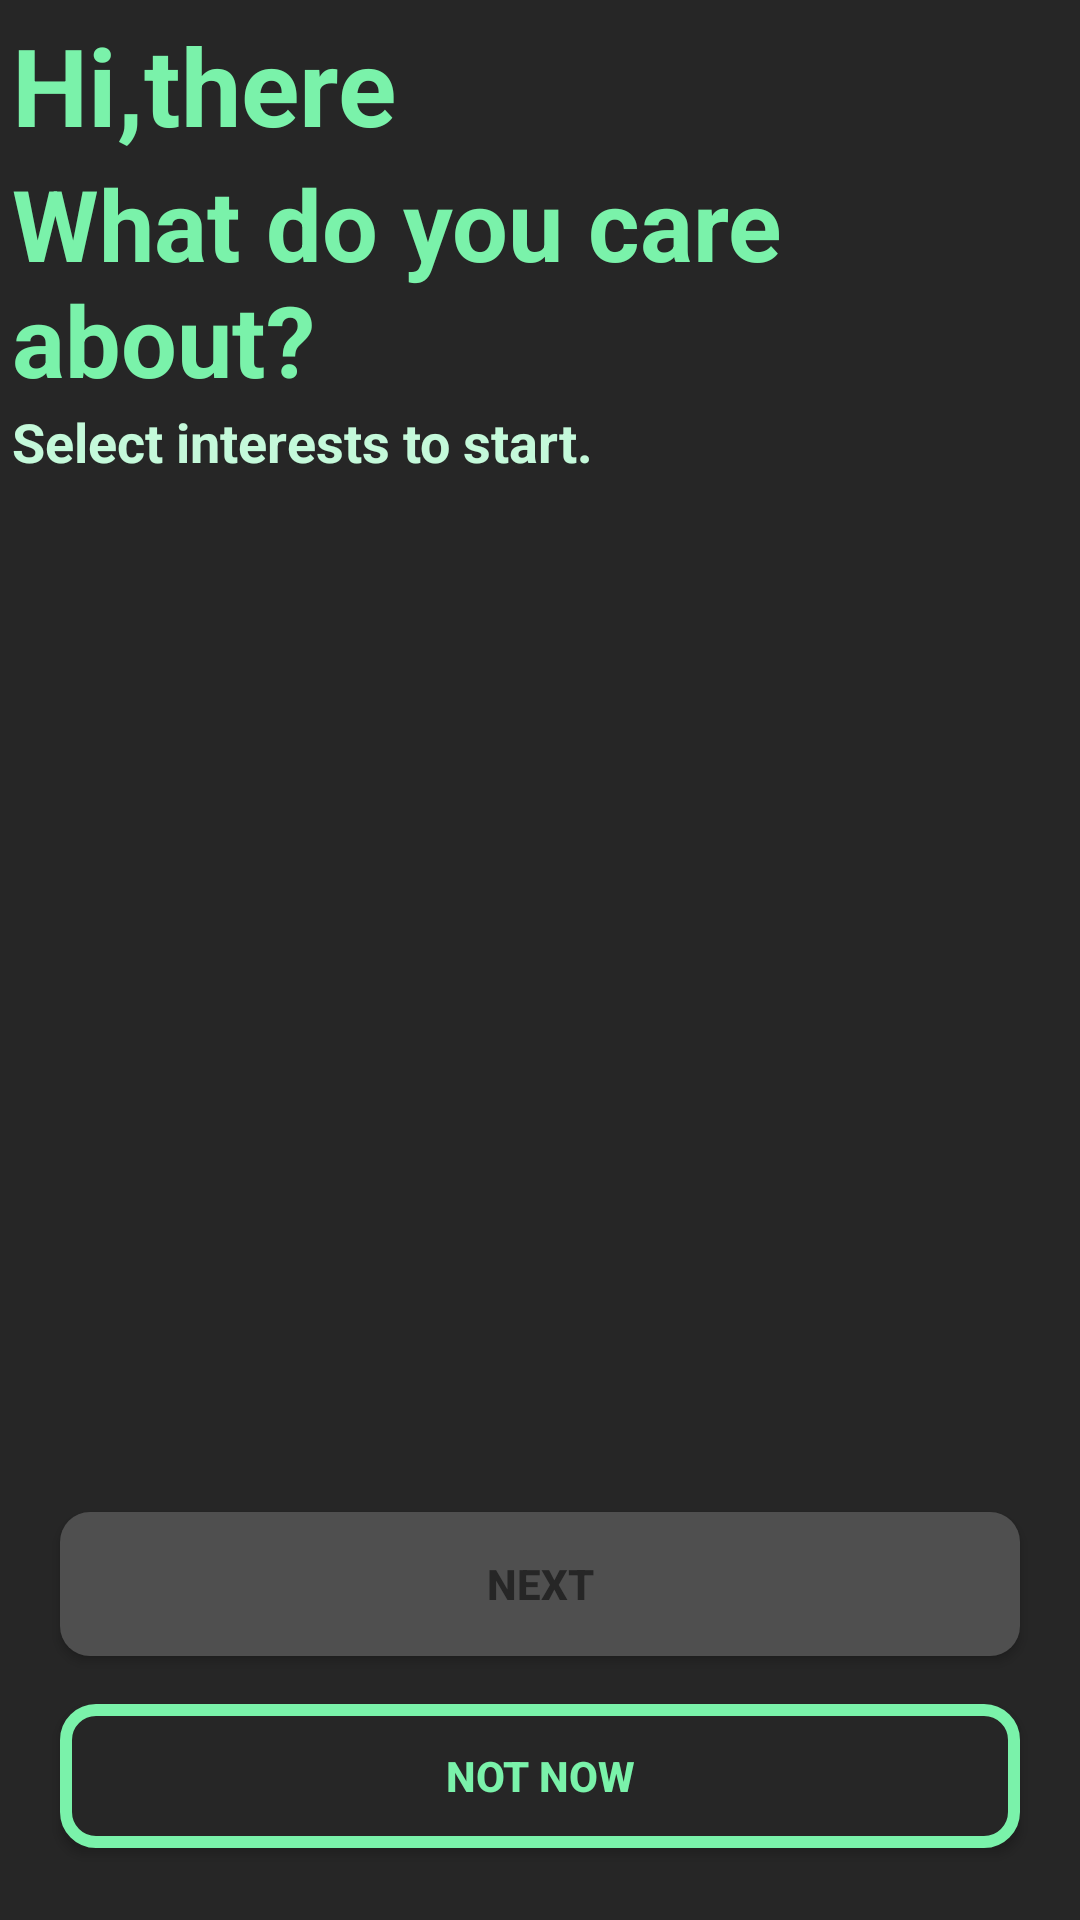

Layout XML and referenced resources for this Android screen:
<!-- AndroidManifest.xml: application theme Theme.EarthLoveUnited -->
<!-- res/layout/fragment_interests.xml -->
<?xml version="1.0" encoding="utf-8"?>
<FrameLayout xmlns:android="http://schemas.android.com/apk/res/android"
    xmlns:tools="http://schemas.android.com/tools"
    xmlns:app="http://schemas.android.com/apk/res-auto"
    android:id="@+id/interestFrameLayout"
    android:layout_width="match_parent"
    android:layout_height="match_parent"
    android:background="@color/earthLighterDark"
    tools:context=".ui.newprofile.fragments.InterestsFragment">

    <androidx.constraintlayout.widget.ConstraintLayout
        android:layout_width="match_parent"
        android:layout_height="match_parent">

        <TextView
            android:id="@+id/createH1"
            android:layout_width="wrap_content"
            android:layout_height="wrap_content"
            android:text="What do you care about?"
            android:textAlignment="viewStart"
            android:textAppearance="@style/TextAppearance.AppCompat.Display1"
            android:textColor="@color/earthGreen"
            android:textSize="33sp"
            android:textStyle="bold"
            app:layout_constraintStart_toStartOf="@+id/textView22"
            app:layout_constraintTop_toBottomOf="@+id/textView22" />

        <TextView
            android:id="@+id/select"
            android:layout_width="wrap_content"
            android:layout_height="wrap_content"

            android:fontFamily="sans-serif"
            android:text="Select interests to start."
            android:textAlignment="viewStart"
            android:textAppearance="@style/TextAppearance.AppCompat.Display2"
            android:textColor="@color/earthLightestGreen"
            android:textSize="18sp"
            android:textStyle="bold"
            app:layout_constraintStart_toStartOf="@+id/textView22"
            app:layout_constraintTop_toBottomOf="@+id/createH1" />

        <androidx.appcompat.widget.AppCompatButton
            android:id="@+id/next"
            android:layout_width="320dp"

            android:layout_height="wrap_content"
            android:layout_marginBottom="16dp"
            android:background="@drawable/grey_round_buttons"

            android:text="NEXT"
            android:textColor="@color/earthLighterDark"
            android:textStyle="bold"

            app:layout_constraintBottom_toTopOf="@+id/notNow"
            app:layout_constraintEnd_toEndOf="parent"
            app:layout_constraintStart_toStartOf="parent" />

        <androidx.appcompat.widget.AppCompatButton
            android:id="@+id/notNow"
            android:layout_width="320dp"

            android:layout_height="wrap_content"
            android:layout_marginBottom="24dp"
            android:background="@drawable/green_rounded_corner"
            android:text="NOT NOW"
            android:textColor="@color/earthGreen"

            android:textStyle="bold"

            app:layout_constraintBottom_toBottomOf="parent"
            app:layout_constraintEnd_toEndOf="@+id/next"
            app:layout_constraintStart_toStartOf="@+id/next" />

        <androidx.recyclerview.widget.RecyclerView
            android:id="@+id/interestRecyclerView"
            android:layout_width="match_parent"
            android:layout_height="440dp"
            android:layout_marginTop="5dp"
            android:layout_marginBottom="7dp"
            app:layout_constraintBottom_toTopOf="@+id/next"
            app:layout_constraintEnd_toEndOf="parent"
            app:layout_constraintHorizontal_bias="0.0"
            app:layout_constraintStart_toStartOf="parent"
            app:layout_constraintTop_toBottomOf="@+id/select"
            app:layout_constraintVertical_bias="0.484" />

        <TextView
            android:id="@+id/textView22"
            android:layout_width="wrap_content"
            android:layout_height="wrap_content"
            android:layout_marginStart="4dp"
            android:layout_marginTop="4dp"
            android:text="Hi,"
            android:textColor="@color/earthGreen"
            android:textSize="36sp"
            android:textStyle="bold"
            app:layout_constraintStart_toStartOf="parent"
            app:layout_constraintTop_toTopOf="parent" />

        <TextView
            android:id="@+id/textView23"
            android:layout_width="wrap_content"
            android:layout_height="wrap_content"
            android:text="there"
            android:textColor="@color/earthGreen"
            android:textSize="36sp"
            android:textStyle="bold"
            app:layout_constraintStart_toEndOf="@+id/textView22"
            app:layout_constraintTop_toTopOf="@+id/textView22" />


    </androidx.constraintlayout.widget.ConstraintLayout>


</FrameLayout>
<!-- resources referenced by this layout -->
<resources>
  <color name="earthGreen"> #7AF2AA</color>
  <color name="earthLighterDark">#262626</color>
  <color name="earthLightestGreen">#C4F9DA</color>
  <!-- drawable green_rounded_corner (drawable) -->
  <?xml version="1.0" encoding="utf-8"?>
  <shape xmlns:android="http://schemas.android.com/apk/res/android">
      <corners  android:radius="10dp"/>
      <solid android:color="#262626" />
      <stroke
          android:width="4dp"
  
          android:color="#7AF2AA" />
  </shape>
  <!-- drawable grey_round_buttons (drawable) -->
  <?xml version="1.0" encoding="utf-8"?>
  <shape xmlns:android="http://schemas.android.com/apk/res/android">
      <corners  android:radius="10dp"/>
      <solid android:color="#4F4F4F" />
  
  </shape>
  <style name="Theme.EarthLoveUnited" parent="Theme.MaterialComponents.DayNight.NoActionBar">
          
          <item name="colorPrimary">@color/purple_500</item>
          <item name="colorPrimaryVariant">@color/purple_700</item>
          <item name="colorOnPrimary">@color/white</item>
          
          <item name="colorSecondary">@color/teal_200</item>
          <item name="colorSecondaryVariant">@color/teal_700</item>
          <item name="colorOnSecondary">@color/black</item>
          
          <item name="android:statusBarColor" tools:targetApi="l">?attr/colorPrimaryVariant</item>
          
      </style>
  <color name="purple_500">#FF6200EE</color>
  <color name="purple_700">#FF3700B3</color>
  <color name="white">#FFFFFFFF</color>
  <color name="teal_200">#FF03DAC5</color>
  <color name="teal_700">#FF018786</color>
  <color name="black">#FF000000</color>
</resources>
